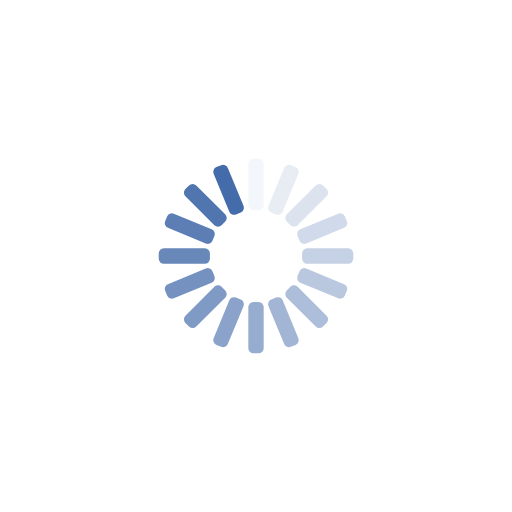
t = 0.00 s
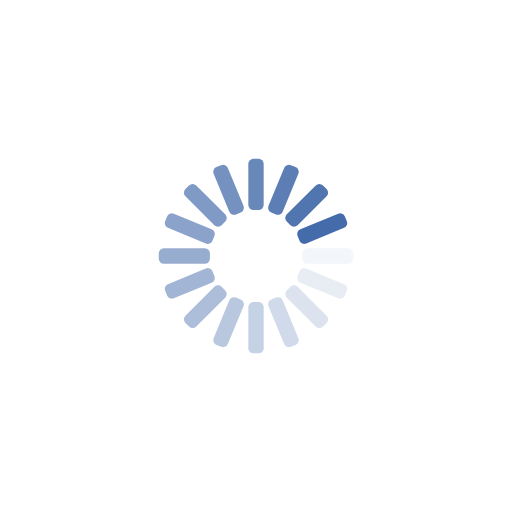
t = 0.25 s
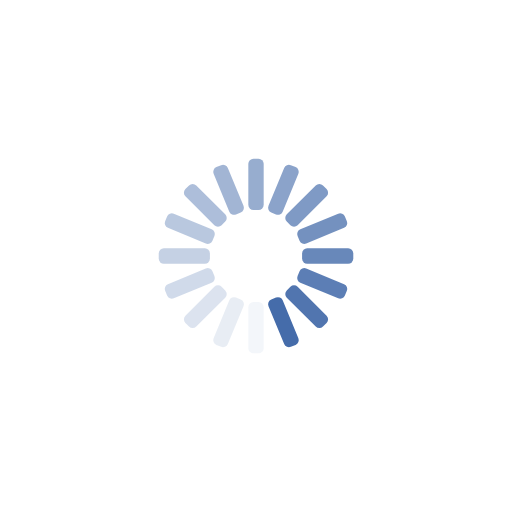
t = 0.50 s
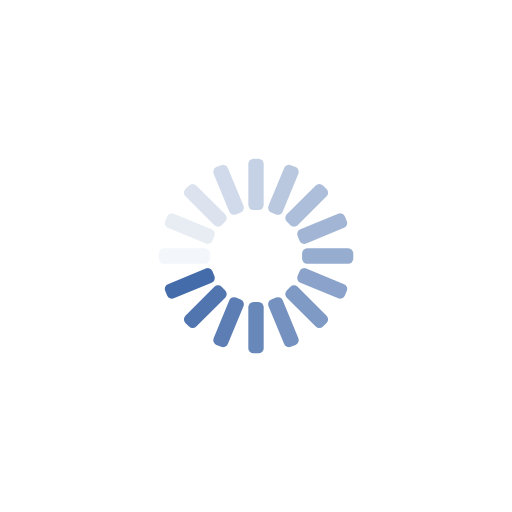
t = 0.75 s

The animated SVG that drew these frames (rendered in a browser with its animation timeline set to each time). Animation: 16 SMIL elements (animate=16); one cycle of 1.00 s, repeats indefinitely.

<?xml version="1.0" encoding="utf-8"?>
<svg xmlns="http://www.w3.org/2000/svg" xmlns:xlink="http://www.w3.org/1999/xlink" style="margin: auto; background: none; display: block; shape-rendering: auto;" width="88px" height="88px" viewBox="0 0 100 100" preserveAspectRatio="xMidYMid">
<g transform="rotate(0 50 50)">
  <rect x="48.5" y="31" rx="1" ry="1" width="3" height="10" fill="#456caa">
    <animate attributeName="opacity" values="1;0" keyTimes="0;1" dur="1s" begin="-0.9375s" repeatCount="indefinite"></animate>
  </rect>
</g><g transform="rotate(22.5 50 50)">
  <rect x="48.5" y="31" rx="1" ry="1" width="3" height="10" fill="#456caa">
    <animate attributeName="opacity" values="1;0" keyTimes="0;1" dur="1s" begin="-0.875s" repeatCount="indefinite"></animate>
  </rect>
</g><g transform="rotate(45 50 50)">
  <rect x="48.5" y="31" rx="1" ry="1" width="3" height="10" fill="#456caa">
    <animate attributeName="opacity" values="1;0" keyTimes="0;1" dur="1s" begin="-0.8125s" repeatCount="indefinite"></animate>
  </rect>
</g><g transform="rotate(67.5 50 50)">
  <rect x="48.5" y="31" rx="1" ry="1" width="3" height="10" fill="#456caa">
    <animate attributeName="opacity" values="1;0" keyTimes="0;1" dur="1s" begin="-0.75s" repeatCount="indefinite"></animate>
  </rect>
</g><g transform="rotate(90 50 50)">
  <rect x="48.5" y="31" rx="1" ry="1" width="3" height="10" fill="#456caa">
    <animate attributeName="opacity" values="1;0" keyTimes="0;1" dur="1s" begin="-0.6875s" repeatCount="indefinite"></animate>
  </rect>
</g><g transform="rotate(112.5 50 50)">
  <rect x="48.5" y="31" rx="1" ry="1" width="3" height="10" fill="#456caa">
    <animate attributeName="opacity" values="1;0" keyTimes="0;1" dur="1s" begin="-0.625s" repeatCount="indefinite"></animate>
  </rect>
</g><g transform="rotate(135 50 50)">
  <rect x="48.5" y="31" rx="1" ry="1" width="3" height="10" fill="#456caa">
    <animate attributeName="opacity" values="1;0" keyTimes="0;1" dur="1s" begin="-0.5625s" repeatCount="indefinite"></animate>
  </rect>
</g><g transform="rotate(157.5 50 50)">
  <rect x="48.5" y="31" rx="1" ry="1" width="3" height="10" fill="#456caa">
    <animate attributeName="opacity" values="1;0" keyTimes="0;1" dur="1s" begin="-0.5s" repeatCount="indefinite"></animate>
  </rect>
</g><g transform="rotate(180 50 50)">
  <rect x="48.5" y="31" rx="1" ry="1" width="3" height="10" fill="#456caa">
    <animate attributeName="opacity" values="1;0" keyTimes="0;1" dur="1s" begin="-0.4375s" repeatCount="indefinite"></animate>
  </rect>
</g><g transform="rotate(202.5 50 50)">
  <rect x="48.5" y="31" rx="1" ry="1" width="3" height="10" fill="#456caa">
    <animate attributeName="opacity" values="1;0" keyTimes="0;1" dur="1s" begin="-0.375s" repeatCount="indefinite"></animate>
  </rect>
</g><g transform="rotate(225 50 50)">
  <rect x="48.5" y="31" rx="1" ry="1" width="3" height="10" fill="#456caa">
    <animate attributeName="opacity" values="1;0" keyTimes="0;1" dur="1s" begin="-0.3125s" repeatCount="indefinite"></animate>
  </rect>
</g><g transform="rotate(247.5 50 50)">
  <rect x="48.5" y="31" rx="1" ry="1" width="3" height="10" fill="#456caa">
    <animate attributeName="opacity" values="1;0" keyTimes="0;1" dur="1s" begin="-0.25s" repeatCount="indefinite"></animate>
  </rect>
</g><g transform="rotate(270 50 50)">
  <rect x="48.5" y="31" rx="1" ry="1" width="3" height="10" fill="#456caa">
    <animate attributeName="opacity" values="1;0" keyTimes="0;1" dur="1s" begin="-0.1875s" repeatCount="indefinite"></animate>
  </rect>
</g><g transform="rotate(292.5 50 50)">
  <rect x="48.5" y="31" rx="1" ry="1" width="3" height="10" fill="#456caa">
    <animate attributeName="opacity" values="1;0" keyTimes="0;1" dur="1s" begin="-0.125s" repeatCount="indefinite"></animate>
  </rect>
</g><g transform="rotate(315 50 50)">
  <rect x="48.5" y="31" rx="1" ry="1" width="3" height="10" fill="#456caa">
    <animate attributeName="opacity" values="1;0" keyTimes="0;1" dur="1s" begin="-0.0625s" repeatCount="indefinite"></animate>
  </rect>
</g><g transform="rotate(337.5 50 50)">
  <rect x="48.5" y="31" rx="1" ry="1" width="3" height="10" fill="#456caa">
    <animate attributeName="opacity" values="1;0" keyTimes="0;1" dur="1s" begin="0s" repeatCount="indefinite"></animate>
  </rect>
</g>
<!-- [ldio] generated by https://loading.io/ --></svg>